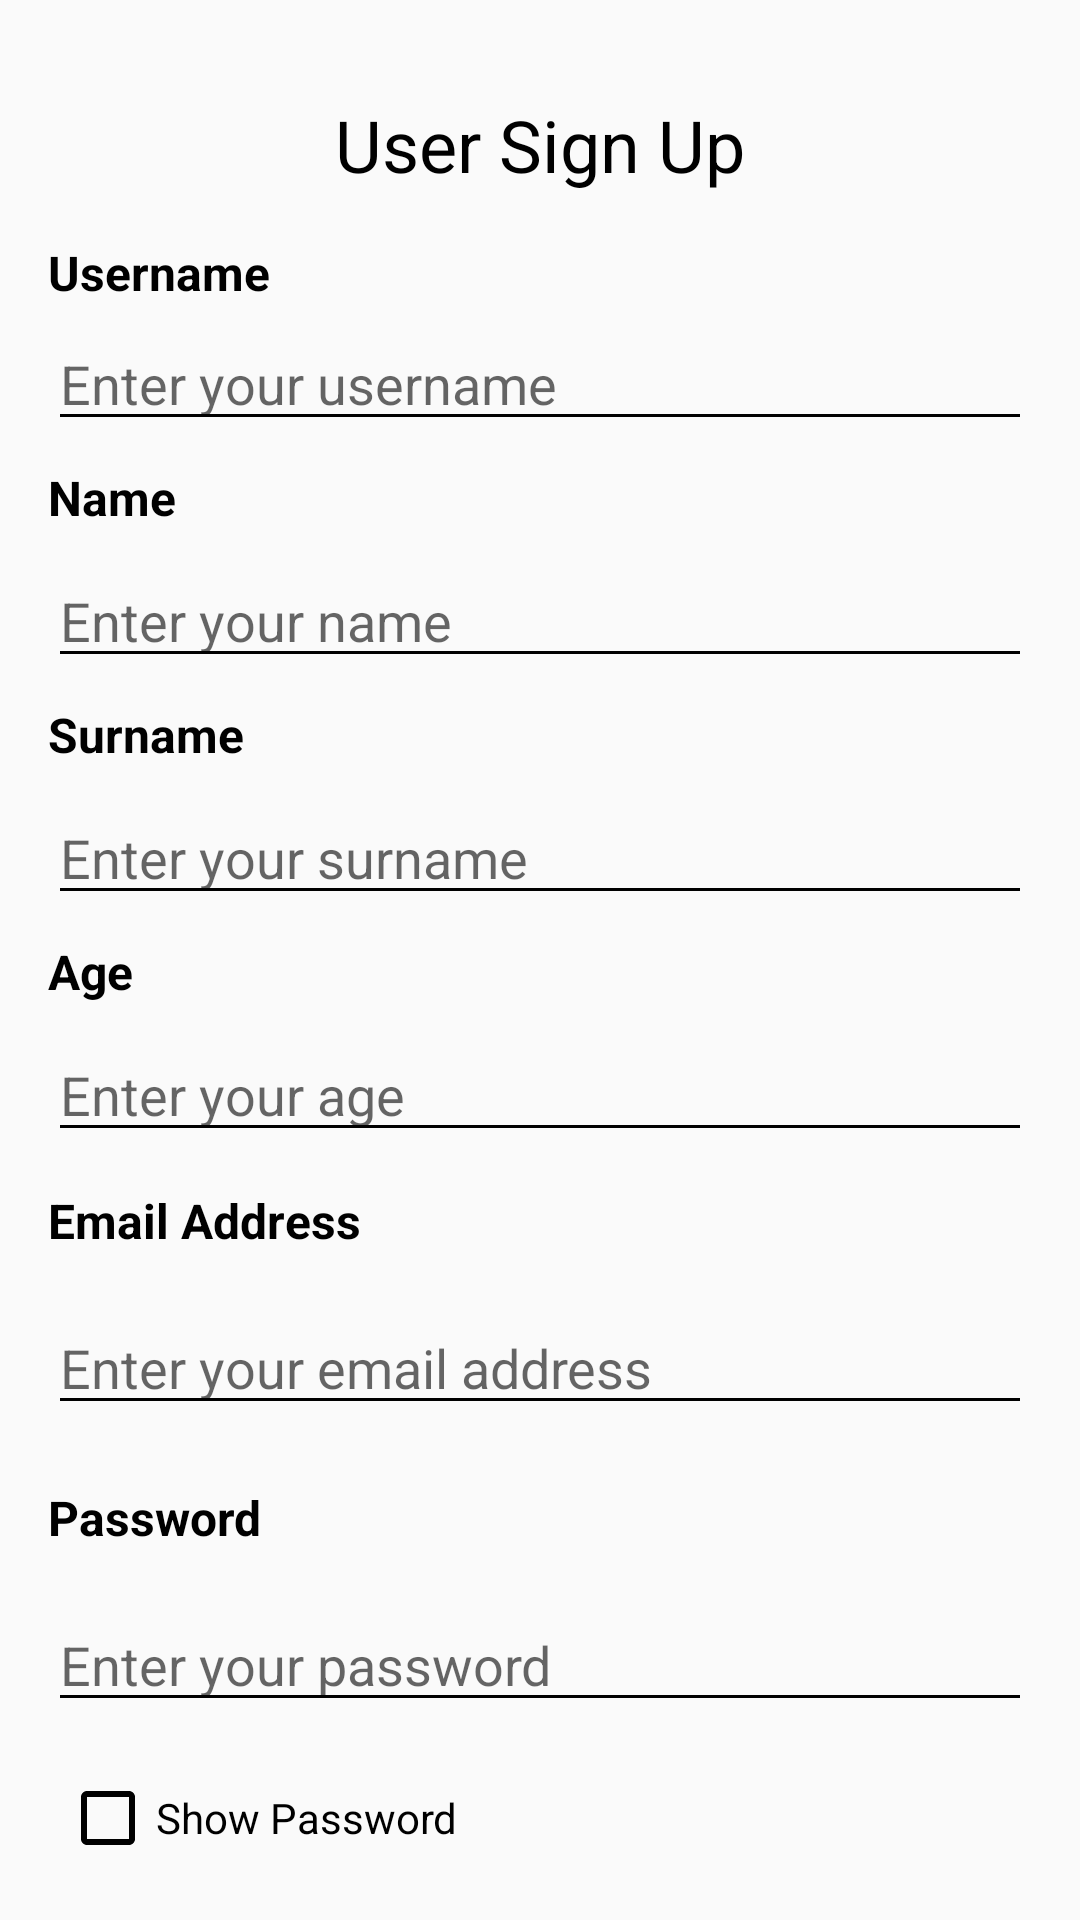

Layout XML and referenced resources for this Android screen:
<!-- AndroidManifest.xml: application theme AppTheme -->
<!-- res/layout/activity_main.xml -->
<?xml version="1.0" encoding="utf-8"?>
<androidx.constraintlayout.widget.ConstraintLayout xmlns:android="http://schemas.android.com/apk/res/android"
    xmlns:app="http://schemas.android.com/apk/res-auto"
    xmlns:tools="http://schemas.android.com/tools"
    android:layout_width="match_parent"
    android:layout_height="match_parent"
    android:padding="16dp"
    tools:context=".CreateAccountActivity">

    <EditText
        android:id="@+id/surnameEditText"
        android:layout_width="0dp"
        android:layout_height="wrap_content"
        android:layout_marginTop="8dp"
        android:hint="Enter your surname"
        app:layout_constraintEnd_toEndOf="parent"
        app:layout_constraintStart_toStartOf="parent"
        app:layout_constraintTop_toBottomOf="@+id/surnameLabel" />

    <TextView
        android:id="@+id/usernameLabel"
        android:layout_width="0dp"
        android:layout_height="wrap_content"
        android:layout_marginTop="64dp"
        android:text="Username"
        android:textColor="@color/black"
        android:textSize="16sp"
        android:textStyle="bold"
        app:layout_constraintEnd_toEndOf="parent"
        app:layout_constraintStart_toStartOf="parent"
        app:layout_constraintTop_toTopOf="parent" />

    <TextView
        android:id="@+id/passwordLabel"
        android:layout_width="0dp"
        android:layout_height="wrap_content"
        android:layout_marginTop="20dp"
        android:text="Password"
        android:textColor="@color/black"
        android:textSize="16sp"
        android:textStyle="bold"
        app:layout_constraintEnd_toEndOf="parent"
        app:layout_constraintStart_toStartOf="parent"
        app:layout_constraintTop_toBottomOf="@+id/emailEditText" />

    <EditText
        android:id="@+id/usernameEditText"
        android:layout_width="0dp"
        android:layout_height="wrap_content"
        android:layout_marginTop="4dp"
        android:hint="Enter your username"
        app:layout_constraintEnd_toEndOf="parent"
        app:layout_constraintStart_toStartOf="parent"
        app:layout_constraintTop_toBottomOf="@+id/usernameLabel" />

    <TextView
        android:id="@+id/nameLabel"
        android:layout_width="0dp"
        android:layout_height="wrap_content"
        android:layout_marginTop="8dp"
        android:text="Name"
        android:textColor="@color/black"
        android:textSize="16sp"
        android:textStyle="bold"
        app:layout_constraintEnd_toEndOf="parent"
        app:layout_constraintStart_toStartOf="parent"
        app:layout_constraintTop_toBottomOf="@+id/usernameEditText" />

    <EditText
        android:id="@+id/nameEditText"
        android:layout_width="0dp"
        android:layout_height="wrap_content"
        android:layout_marginTop="8dp"
        android:hint="Enter your name"
        app:layout_constraintEnd_toEndOf="parent"
        app:layout_constraintStart_toStartOf="parent"
        app:layout_constraintTop_toBottomOf="@+id/nameLabel" />

    <EditText
        android:id="@+id/passwordEditText"
        android:layout_width="0dp"
        android:layout_height="wrap_content"
        android:layout_marginTop="16dp"
        android:hint="Enter your password"
        android:inputType="textPassword"
        app:layout_constraintEnd_toEndOf="parent"
        app:layout_constraintStart_toStartOf="parent"
        app:layout_constraintTop_toBottomOf="@+id/passwordLabel" />

    <TextView
        android:id="@+id/emailLabel"
        android:layout_width="0dp"
        android:layout_height="wrap_content"
        android:layout_marginTop="12dp"
        android:text="Email Address"
        android:textColor="@color/black"
        android:textSize="16sp"
        android:textStyle="bold"
        app:layout_constraintEnd_toEndOf="parent"
        app:layout_constraintStart_toStartOf="parent"
        app:layout_constraintTop_toBottomOf="@+id/ageEditText" />

    <Button
        android:id="@+id/button2"
        android:layout_width="0dp"
        android:layout_height="wrap_content"
        android:layout_marginTop="20dp"
        android:background="@android:color/black"
        android:backgroundTint="@android:color/black"
        android:backgroundTintMode="screen"
        android:text="Create Account"
        android:textColor="@color/white"
        app:layout_constraintEnd_toEndOf="parent"
        app:layout_constraintStart_toStartOf="parent"
        app:layout_constraintTop_toBottomOf="@+id/showPasswordCheckBox" />

    <CheckBox
        android:id="@+id/showPasswordCheckBox"
        android:layout_width="wrap_content"
        android:layout_height="wrap_content"
        android:layout_marginStart="4dp"
        android:layout_marginTop="16dp"
        android:text="Show Password"
        app:layout_constraintStart_toStartOf="parent"
        app:layout_constraintTop_toBottomOf="@+id/passwordEditText" />

    <TextView
        android:id="@+id/ageLabel"
        android:layout_width="0dp"
        android:layout_height="wrap_content"
        android:layout_marginTop="8dp"
        android:text="Age"
        android:textColor="@color/black"
        android:textSize="16sp"
        android:textStyle="bold"
        app:layout_constraintEnd_toEndOf="parent"
        app:layout_constraintStart_toStartOf="parent"
        app:layout_constraintTop_toBottomOf="@+id/surnameEditText" />

    <EditText
        android:id="@+id/ageEditText"
        android:layout_width="0dp"
        android:layout_height="wrap_content"
        android:layout_marginTop="8dp"
        android:hint="Enter your age"
        android:inputType="number"
        app:layout_constraintEnd_toEndOf="parent"
        app:layout_constraintStart_toStartOf="parent"
        app:layout_constraintTop_toBottomOf="@+id/ageLabel" />

    <EditText
        android:id="@+id/emailEditText"
        android:layout_width="0dp"
        android:layout_height="wrap_content"
        android:layout_marginTop="16dp"
        android:hint="Enter your email address"
        android:inputType="textEmailAddress"
        app:layout_constraintEnd_toEndOf="parent"
        app:layout_constraintStart_toStartOf="parent"
        app:layout_constraintTop_toBottomOf="@+id/emailLabel" />

    <TextView
        android:id="@+id/surnameLabel"
        android:layout_width="0dp"
        android:layout_height="wrap_content"
        android:layout_marginTop="8dp"
        android:text="Surname"
        android:textColor="@color/black"
        android:textSize="16sp"
        android:textStyle="bold"
        app:layout_constraintEnd_toEndOf="parent"
        app:layout_constraintStart_toStartOf="parent"
        app:layout_constraintTop_toBottomOf="@+id/nameEditText" />

    <TextView
        android:id="@+id/textView8"
        android:layout_width="wrap_content"
        android:layout_height="wrap_content"
        android:text="User Sign Up"
        android:textColor="@color/black"
        android:textSize="24sp"
        app:layout_constraintBottom_toTopOf="@+id/usernameLabel"
        app:layout_constraintEnd_toEndOf="parent"
        app:layout_constraintStart_toStartOf="parent"
        app:layout_constraintTop_toTopOf="parent" />

</androidx.constraintlayout.widget.ConstraintLayout>
<!-- resources referenced by this layout -->
<resources>
  <style name="AppTheme" parent="Theme.AppCompat.DayNight.DarkActionBar">
          
          <item name="colorPrimary">@color/black</item>
          <item name="colorPrimaryDark">@color/black</item>
          <item name="colorAccent">@color/black</item>
          <item name="windowActionBar">false</item>
          <item name="windowNoTitle">true</item>
  
  
          
          <item name="android:textColorPrimary">@color/white</item>
          <item name="android:textColorSecondary">@android:color/black</item>
  
          
      </style>
  <!-- not gathered from this repository: default colours our renderer supplied (Android Studio template values) -->
  <color name="black">#FF000000</color>
  <color name="white">#FFFFFFFF</color>
</resources>
